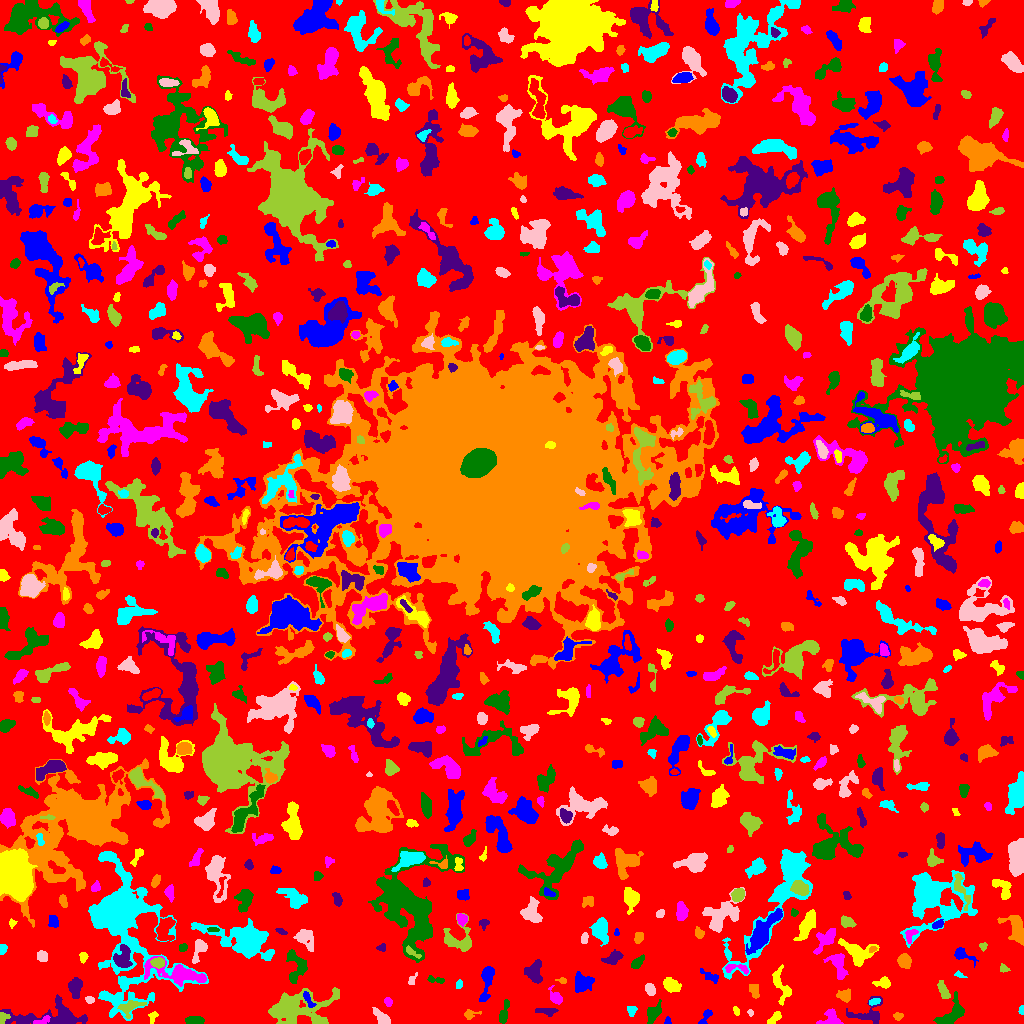

The table this chart was drawn from, first rows:
ID, X, Y, A, B, theta, total_flux, mu_max, mu_median, mu_mean, R_fwhm, R_e, R10, R90, x_start, x_end, y_start, y_end, area, greylevel
0, 512.8, 506.6, 300.5, 298.7, -1.18, 1237000, 16.0, 1.0, 1.726, 13.92, 224.3, 84.34, 363.3, 0, 1023, 0, 1023, 716573, 1.726
1, 667.5, 2.061, 1.874, 1.635, -0.0, 66.0, 3.0, 1.0, 1.467, 2.646, 2.111, 0.7979, 3.241, 664, 671, 0, 7, 45, 6.467
2, 152.5, 6.514, 3.117, 1.927, 1.229, 142.0, 4.0, 2.0, 1.775, 3.827, 2.764, 0.9772, 4.37, 148, 158, 0, 12, 80, 5.775
3, 41.98, 2.451, 4.604, 1.652, 0.3664, 277.0, 7.0, 3.0, 2.947, 2.932, 2.985, 1.128, 4.787, 33, 50, 0, 8, 94, 9.947
4, 194.9, 3.004, 4.304, 1.962, -0.02378, 455.0, 7.0, 3.0, 3.182, 4.184, 3.656, 1.382, 5.754, 185, 204, 0, 7, 143, 7.182
5, 867.3, 9.841, 10.15, 6.096, 0.1963, 976.0, 8.0, 3.0, 2.854, 5.412, 6.129, 2.257, 9.407, 846, 882, 0, 27, 342, 5.854
6, 469.5, 8.812, 3.487, 2.131, 0.1827, 234.0, 6.0, 2.0, 2.317, 3.523, 2.821, 0.9772, 4.918, 464, 481, 4, 14, 101, 6.317
7, 631.9, 13.25, 2.405, 2.007, 1.354, 194.0, 6.0, 2.0, 2.205, 3.241, 2.646, 0.9772, 4.297, 627, 637, 7, 17, 88, 6.205
8, 750.3, 11.23, 1.602, 1.381, -0.9524, 60.0, 3.0, 1.0, 1.538, 2.459, 1.871, 0.5642, 2.985, 747, 753, 7, 14, 39, 5.538
9, 2.249, 5.484, 2.971, 2.23, 1.264, 225.0, 6.0, 2.0, 2.528, 3.478, 2.706, 0.9772, 4.549, 0, 10, 0, 11, 89, 9.528
10, 226.4, 24.1, 8.669, 5.655, -0.949, 1937, 13.0, 4.0, 4.579, 5.528, 6.232, 2.257, 10.03, 212, 239, 7, 39, 423, 8.579
11, 706.2, 7.88, 4.453, 1.808, 1.05, 184.0, 4.0, 2.0, 1.673, 4.297, 2.932, 1.128, 4.754, 698, 712, 0, 14, 110, 5.673
12, 774.7, 5.318, 4.235, 1.802, 0.834, 261.0, 5.0, 2.0, 2.231, 4.222, 3.478, 1.262, 5.109, 767, 781, 0, 12, 117, 6.231
13, 830.7, 4.308, 5.63, 4.058, 0.1615, 484.0, 5.0, 2.0, 2.283, 5.015, 4.334, 1.693, 6.933, 816, 843, 0, 15, 212, 6.283
14, 503.2, 8.376, 5.51, 1.694, 1.34, 279.0, 7.0, 1.0, 1.701, 2.585, 3.192, 1.128, 5.67, 499, 509, 0, 24, 164, 5.701
15, 547.1, 12.25, 5.561, 1.75, -0.07847, 266.0, 5.0, 2.0, 1.942, 3.385, 3.523, 1.382, 5.47, 535, 558, 7, 15, 137, 6.942
16, 898.4, 7.5, 2.243, 1.651, 0.02754, 126.0, 5.0, 2.0, 1.826, 2.523, 2.257, 0.7979, 3.827, 893, 903, 3, 11, 69, 5.826
17, 1022, 13.41, 2.255, 1.18, 1.528, 129.0, 6.0, 3.0, 2.804, 2.764, 1.954, 0.7979, 3.141, 1018, 1023, 9, 18, 46, 6.804
18, 382.1, 5.124, 4.598, 2.346, -0.7951, 477.0, 6.0, 2.0, 2.635, 4.754, 3.742, 1.493, 6.129, 372, 390, 0, 16, 181, 6.635
19, 130.6, 17.17, 6.054, 2.844, 0.3097, 250.0, 3.0, 1.0, 1.126, 5.015, 4.029, 1.596, 6.257, 117, 146, 5, 23, 222, 7.126
20, 571.4, 18.08, 2.733, 1.854, -1.381, 160.0, 4.0, 2.0, 2.078, 4.068, 2.764, 0.9772, 4.334, 568, 575, 14, 25, 77, 7.078
21, 308.1, 24.06, 5.266, 1.623, -1.043, 252.0, 5.0, 2.0, 2.333, 3.909, 3.338, 1.262, 5.046, 303, 316, 16, 32, 108, 10.33
22, 735.8, 12.42, 2.505, 1.201, -1.313, 71.0, 3.0, 1.0, 1.315, 2.821, 2.257, 0.7979, 3.385, 733, 739, 8, 17, 54, 5.315
23, 388, 21.86, 2.205, 1.763, -1.085, 167.0, 5.0, 2.0, 2.42, 3.241, 2.523, 0.9772, 3.909, 384, 392, 17, 26, 69, 6.42
24, 653.3, 10.48, 4.864, 2.645, 1.043, 605.0, 6.0, 3.0, 2.827, 5.971, 4.146, 1.784, 6.604, 647, 661, 0, 24, 214, 6.827
25, 51.21, 7.275, 22.36, 5.83, 0.02457, 2881, 8.0, 3.0, 3.492, 10.84, 9.167, 3.478, 14.3, 0, 87, 0, 29, 825, 7.492
26, 754.5, 31.96, 4.187, 2.389, -1.252, 159.0, 3.0, 1.0, 1.252, 2.985, 3.7, 1.262, 5.836, 749, 759, 25, 39, 127, 5.252
27, 873.4, 21.48, 2.896, 1.235, 0.1638, 122.0, 4.0, 2.0, 1.671, 3.523, 2.326, 0.9772, 3.523, 869, 880, 18, 25, 73, 7.671
28, 89.33, 23.6, 1.742, 1.323, -0.2347, 43.0, 2.0, 1.0, 0.6825, 3.192, 1.784, 0.7979, 2.932, 85, 94, 20, 27, 63, 6.683
29, 295.1, 15.3, 16.01, 7.644, 0.1334, 5930, 17.0, 4.0, 4.677, 7.225, 10.17, 3.7, 17.12, 268, 339, 0, 36, 1268, 7.677
30, 997.2, 31.41, 17.65, 8.371, 1.279, 4264, 11.0, 3.0, 3.641, 8.273, 10.09, 3.7, 16.89, 967, 1019, 0, 79, 1171, 6.641
31, 582.9, 40.9, 5.007, 4.064, 0.168, 1468, 12.0, 5.0, 4.926, 6.103, 5.412, 2.111, 8.463, 575, 594, 31, 52, 298, 7.926
32, 670.8, 38.42, 4.399, 2.868, -0.5122, 865.0, 9.0, 4.0, 4.08, 5.202, 4.549, 1.784, 7.069, 663, 681, 31, 46, 212, 7.08
33, 556.3, 25.59, 3.458, 2.331, -0.7949, 414.0, 11.0, 2.0, 2.742, 2.585, 3.038, 1.128, 5.323, 548, 562, 19, 38, 151, 6.742
34, 953.3, 10.45, 8.051, 4.019, 0.7368, 1301, 13.0, 3.0, 3.469, 3.613, 5.323, 1.784, 9.15, 933, 964, 0, 32, 375, 7.469
35, 74.94, 36.22, 4.784, 2.922, 1.53, 736.0, 7.0, 3.0, 3.2, 5.557, 4.687, 1.871, 7.334, 68, 82, 25, 46, 230, 7.2
36, 844.6, 27.95, 3.36, 2.68, -0.05856, 307.0, 5.0, 2.0, 2.047, 4.184, 3.613, 1.382, 5.781, 836, 850, 21, 35, 150, 6.047
37, 458.7, 38.5, 2.49, 1.42, 1.262, 78.0, 3.0, 1.0, 1.345, 2.764, 2.326, 0.7979, 3.7, 456, 462, 35, 44, 58, 5.345
38, 650, 34.03, 3.067, 2.295, -1.081, 504.0, 9.0, 4.0, 4.383, 4.107, 3.478, 1.382, 5.293, 645, 655, 28, 40, 115, 7.383
39, 943.2, 32.87, 4.618, 1.932, -1.125, 436.0, 6.0, 3.0, 2.777, 5.078, 3.742, 1.493, 5.89, 937, 950, 25, 43, 157, 8.777
40, 263.1, 36.81, 4.955, 2.597, 0.05679, 924.0, 8.0, 4.0, 4.358, 6.18, 4.652, 1.871, 7.181, 253, 273, 32, 43, 212, 8.358
41, 486.8, 42.86, 10.42, 2.51, 1.41, 988.0, 7.0, 3.0, 3.229, 5.89, 5.352, 2.111, 8.593, 479, 494, 22, 57, 306, 6.229
42, 884, 40.58, 3.383, 2.274, -0.02435, 245.0, 6.0, 1.0, 1.725, 3.613, 3.038, 1.128, 5.202, 872, 890, 35, 47, 142, 6.725
43, 178.7, 49.7, 17.1, 4.368, -0.1867, 1833, 7.0, 2.0, 2.712, 7.838, 7.777, 3.038, 12.57, 144, 206, 37, 67, 676, 8.712
44, 435.6, 43.5, 4.974, 1.147, -0.1343, 74.0, 2.0, 1.0, 0.7872, 4.222, 2.394, 0.9772, 3.909, 427, 444, 40, 48, 94, 6.787
45, 534.5, 49.55, 5.767, 3.714, -1.432, 500.0, 5.0, 1.0, 1.712, 4.652, 4.787, 1.784, 7.959, 524, 542, 40, 64, 292, 5.712
46, 562.1, 42.76, 2.405, 1.482, -0.1226, 88.0, 3.0, 2.0, 1.66, 2.985, 2.185, 0.7979, 3.523, 555, 566, 40, 46, 53, 6.66
47, 959, 48.77, 2.928, 1.297, -0.3587, 84.0, 4.0, 1.0, 1.527, 2.585, 2.034, 0.7979, 3.568, 954, 967, 46, 53, 55, 5.527
48, 412, 43.93, 2.9, 1.661, 1.09, 69.0, 2.0, 1.0, 0.9718, 4.107, 2.394, 0.9772, 3.827, 408, 417, 39, 51, 71, 5.972
49, 1003, 54.47, 2.071, 1.637, -0.09039, 131.0, 5.0, 2.0, 1.985, 2.706, 2.185, 0.7979, 3.568, 1000, 1010, 51, 60, 66, 8.985
50, 17.53, 44.91, 9.845, 4.12, -0.2172, 2199, 9.0, 4.0, 4.312, 8.406, 7.092, 2.877, 11.03, 0, 34, 33, 57, 510, 7.312
51, 712.8, 46.0, 5.959, 1.771, -0.603, 89.0, 4.0, 0.0, 0.6593, 2.821, 2.185, 0.7979, 3.613, 700, 718, 40, 55, 135, 5.659
52, 781.7, 36.28, 10.25, 3.873, -1.292, 1007, 8.0, 3.0, 3.323, 5.726, 5.726, 2.111, 8.921, 772, 791, 18, 59, 303, 6.323
53, 735.8, 55.37, 6.975, 2.245, -0.119, 277.0, 4.0, 2.0, 1.937, 5.441, 3.785, 1.596, 5.89, 725, 748, 49, 59, 143, 7.937
54, 296.7, 56.58, 8.652, 4.896, -1.457, 840.0, 7.0, 2.0, 2.327, 5.078, 5.382, 2.034, 8.575, 286, 307, 40, 74, 361, 6.327
55, 613.8, 65.63, 4.455, 2.604, 0.5208, 396.0, 5.0, 2.0, 2.084, 4.787, 3.989, 1.493, 6.457, 601, 623, 59, 74, 190, 7.084
56, 904.1, 62.95, 3.09, 2.754, -1.19, 612.0, 10.0, 3.0, 3.438, 4.334, 3.7, 1.382, 6.024, 897, 911, 55, 70, 178, 7.438
57, 120.5, 106.3, 25.39, 13.15, -1.36, 43317, 79.0, 3.0, 9.487, 10.12, 11.52, 4.334, 27.88, 88, 208, 3, 172, 4566, 12.49
58, 200, 75.51, 5.438, 2.861, 1.164, 672.0, 9.0, 2.0, 3.231, 4.334, 3.827, 1.493, 6.531, 192, 207, 60, 84, 208, 7.231
59, 157.8, 60.74, 3.122, 2.189, -0.06859, 420.0, 8.0, 3.0, 3.281, 4.334, 3.338, 1.262, 5.232, 150, 164, 55, 66, 128, 12.28
... 750 more rows
